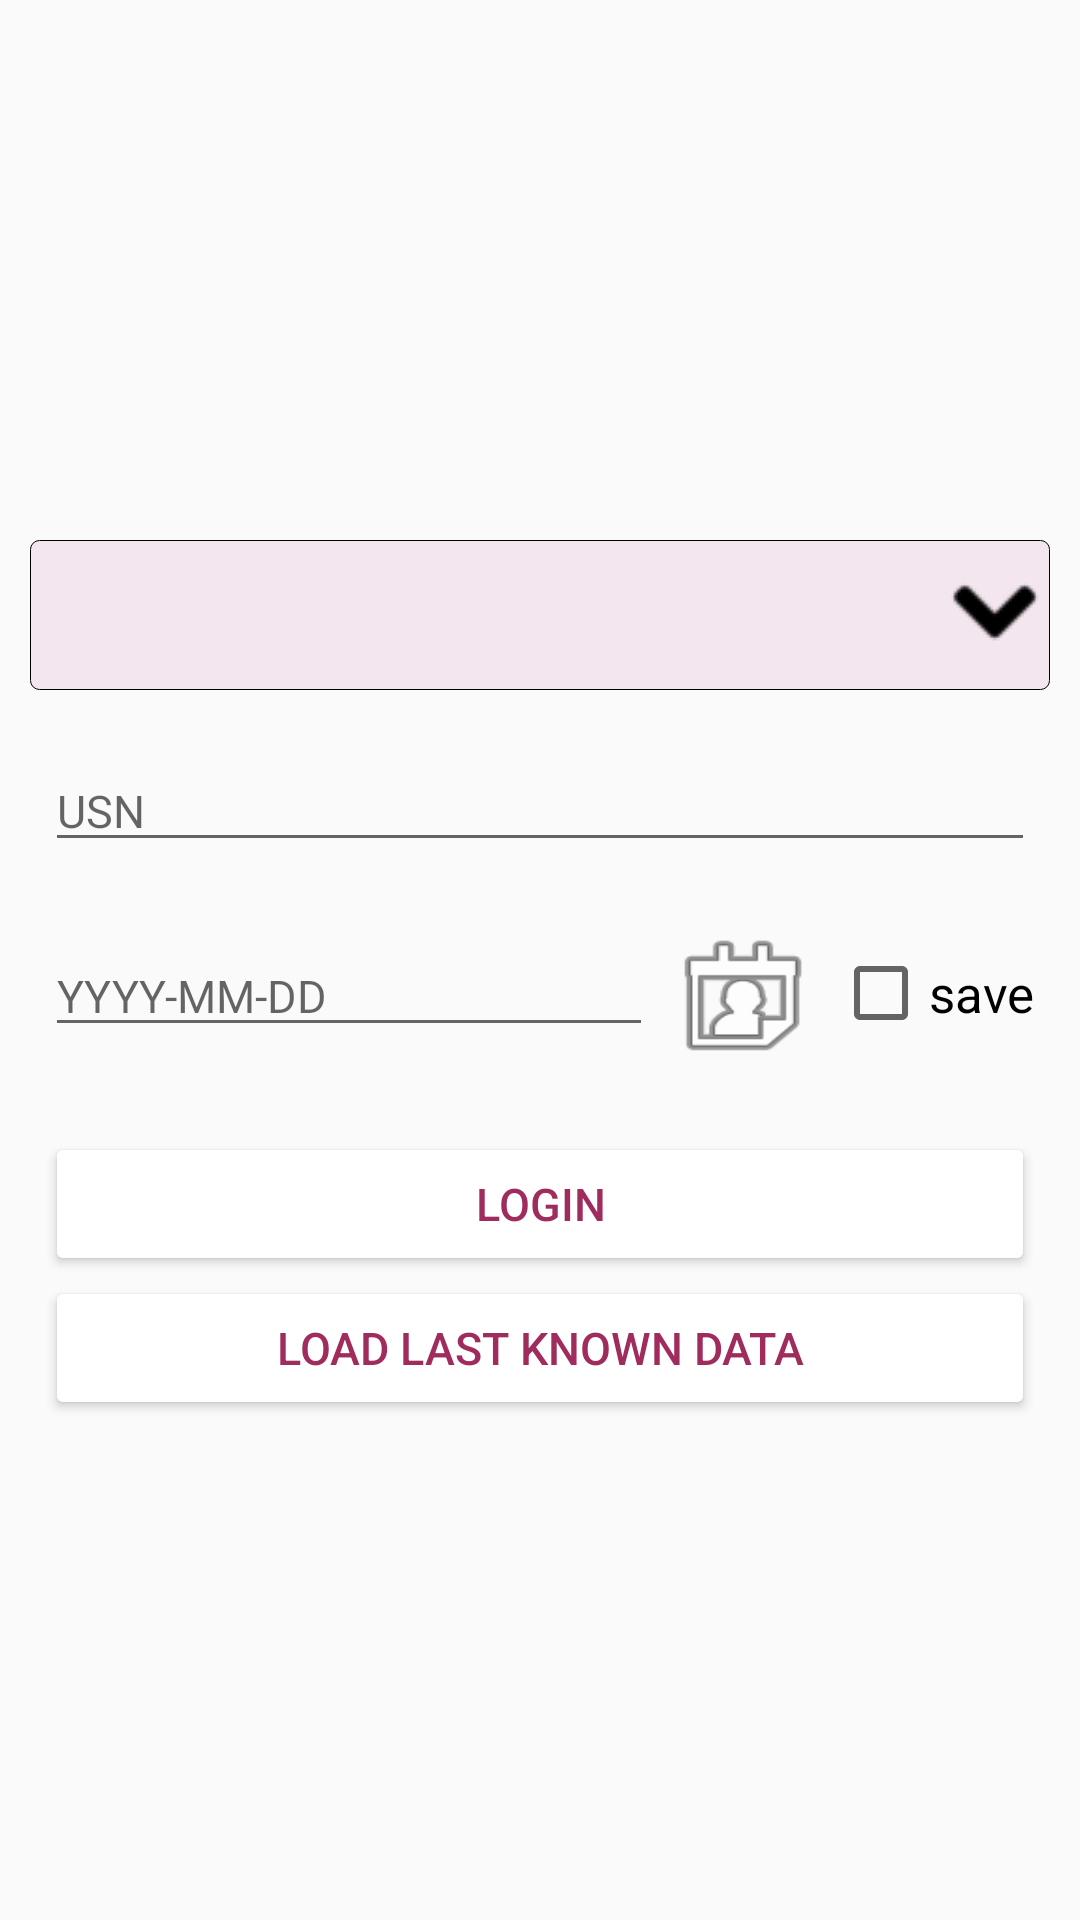

Write the Android layout XML for this screen, with the resource values it uses.
<!-- AndroidManifest.xml: application theme AppTheme -->
<!-- res/layout/login_form.xml -->
<?xml version="1.0" encoding="utf-8"?>
<LinearLayout xmlns:android="http://schemas.android.com/apk/res/android"
    xmlns:app="http://schemas.android.com/apk/res-auto"
    xmlns:tools="http://schemas.android.com/tools"
    android:orientation="vertical"
    android:layout_width="match_parent"
    android:layout_height="match_parent">


    <ImageView
        android:layout_width="wrap_content"
        android:layout_height="120dp"
        app:srcCompat="@mipmap/msr_logo"
        android:id="@+id/imageView"
        android:adjustViewBounds="false"
        android:cropToPadding="false"
        android:layout_marginBottom="20dp"
        android:layout_marginTop="30dp"
        android:layout_alignParentStart="true" />

    <Spinner
        android:layout_width="match_parent"
        android:layout_height="50dp"
        android:layout_marginBottom="20dp"
        android:layout_marginLeft="15dp"
        android:layout_marginRight="15dp"
        android:id="@+id/usnspinner"
        style="@style/spinner_style"
        />


    <EditText
            android:layout_width="match_parent"
            android:layout_height="wrap_content"
            android:layout_marginBottom="20dp"
            android:layout_marginLeft="15dp"
            android:layout_marginRight="15dp"
        android:layout_marginTop="10dp"
        android:textSize="15sp"
            android:inputType="textPersonName"
            android:textAllCaps="true"
            android:hint="USN"
            android:ems="10"
            android:id="@+id/usn"
            android:textColor="?attr/colorAccent" />


    <LinearLayout
        android:layout_width="match_parent"
        android:layout_height="wrap_content"
        android:orientation="horizontal"
        android:layout_marginBottom="20dp"
        android:layout_marginLeft="15dp"
        android:layout_marginRight="15dp">


        <EditText
            android:layout_width="wrap_content"
            android:layout_height="wrap_content"
            android:layout_weight="4"
            android:inputType="datetime"
            android:hint="YYYY-MM-DD"
            android:textSize="15sp"
            android:ems="10"
            android:id="@+id/dob"
            android:layout_centerHorizontal="true"
            android:textColor="?attr/colorAccent"
           />

        <Button
            android:layout_width="60dp"
            android:layout_height="50dp"
            android:background="@android:drawable/ic_menu_my_calendar"
            android:onClick="opencalender"/>

        <CheckBox
            android:layout_width="wrap_content"
            android:layout_height="wrap_content"
            android:text="save"
            android:textSize="17sp"
            android:id="@+id/savecb"/>

    </LinearLayout>

    <Button
        android:text="LOGIN"
        android:layout_width="match_parent"
        android:layout_height="wrap_content"
        android:onClick="stt"
        android:textSize="15sp"
        android:layout_marginRight="15dp"
        android:layout_marginLeft="15dp"
        android:id="@+id/button"
        android:padding="10dp"
        android:layout_gravity="center"
        android:backgroundTint="@android:color/background_light"
        android:textColor="@color/colorAccent" />


    <Button
        android:text="LOAD LAST KNOWN DATA"
        android:layout_width="match_parent"
        android:layout_height="wrap_content"
        android:onClick="offline"
        android:textSize="15sp"
        android:layout_marginRight="15dp"
        android:layout_marginLeft="15dp"
        android:id="@+id/offline"
        android:padding="10dp"
        android:layout_gravity="center"
        android:backgroundTint="@android:color/background_light"
        android:textColor="@color/colorAccent" />

    <ProgressBar
        style="?android:attr/progressBarStyle"
        android:layout_width="match_parent"
        android:layout_height="30dp"
        android:id="@+id/progressBar2"
        android:visibility="invisible"/>




</LinearLayout>
<!-- resources referenced by this layout -->
<resources>
  <color name="colorAccent">#9f2c5d</color>
  <style name="spinner_style">
          <item name="android:layout_width">match_parent</item>
          <item name="android:layout_height">30dp</item>
          <item name="android:background">@drawable/spinner_theme</item>
          <item name="android:layout_margin">10dp</item>
          <item name="android:paddingLeft">8dp</item>
          <item name="android:paddingRight">20dp</item>
          <item name="android:paddingTop">5dp</item>
          <item name="android:paddingBottom">5dp</item>
          <item name="android:popupBackground">@color/cardview_light_background</item>
      </style>
  <style name="AppTheme" parent="Theme.AppCompat.Light.DarkActionBar">
          
          <item name="colorPrimary">@color/colorPrimary</item>
          <item name="colorPrimaryDark">@color/colorPrimaryDark</item>
          <item name="colorAccent">@color/colorAccent</item>
      </style>
  <!-- drawable spinner_theme (drawable) -->
  <?xml version="1.0" encoding="utf-8"?>
  <selector xmlns:android="http://schemas.android.com/apk/res/android">
      <item><layer-list>
          <item><shape>
              <gradient android:angle="90" android:endColor="#f4e6ef" android:startColor="#f4e6ef" android:type="linear" />
  
              <stroke android:width="0.2dp" android:color="#000000" />
  
              <corners android:radius="3dp" />
  
              <padding android:bottom="3dp" android:left="3dp" android:right="3dp" android:top="3dp" />
          </shape></item>
          <item ><bitmap android:gravity="right" android:src="@drawable/spinner" />
          </item>
      </layer-list></item>
  </selector>
  <color name="colorPrimary">#9F2C5D</color>
  <color name="colorPrimaryDark">#770033</color>
  <!-- drawable spinner: png bitmap (drawable, 475 bytes) -->
</resources>
